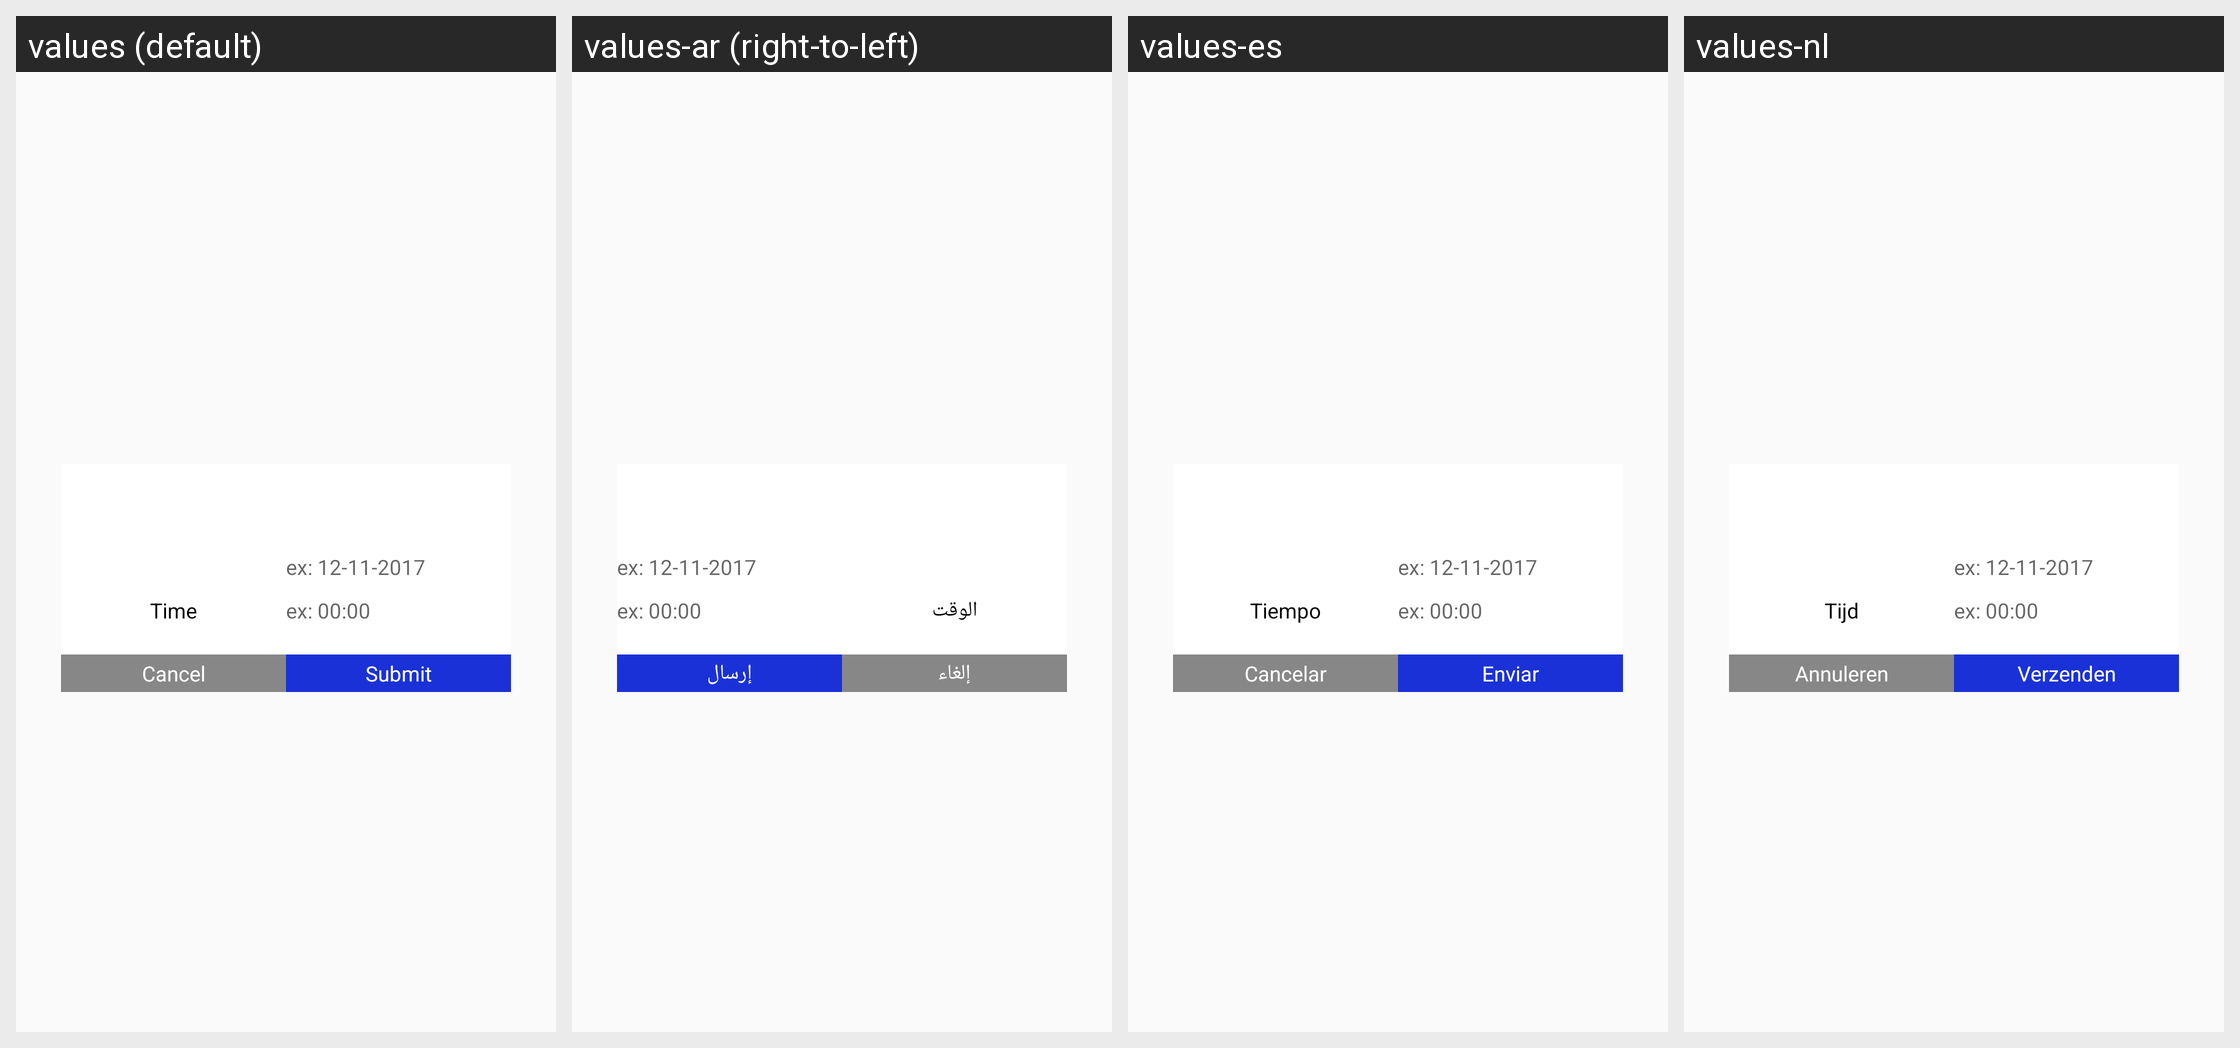

For this localized Android screen grid, give each drawn string resource with its value in every locale shown.
Android screen res/layout/selectdate_newlay.xml rendered under 4 locales, left to right: values (default), values-ar (right-to-left), values-es, values-nl. Device: Nexus 5 (rendered at 1080×1920; each locale shown at half size, 540×960, under a caption strip naming it); theme AppTheme.
Other locales in the repository, not shown: values-en, values-fr.
Strings drawn on this screen, with the default value and each locale's value (text and hints the layout hard-codes, and strings that could not be matched under every locale, appear in the picture but are not listed):

time
  values: Time
  values-ar: الوقت
  values-es: Tiempo
  values-nl: Tijd

cancel
  values: Cancel
  values-ar: إلغاء
  values-es: Cancelar
  values-nl: Annuleren

submit
  values: Submit
  values-ar: إرسال
  values-es: Enviar
  values-nl: Verzenden
